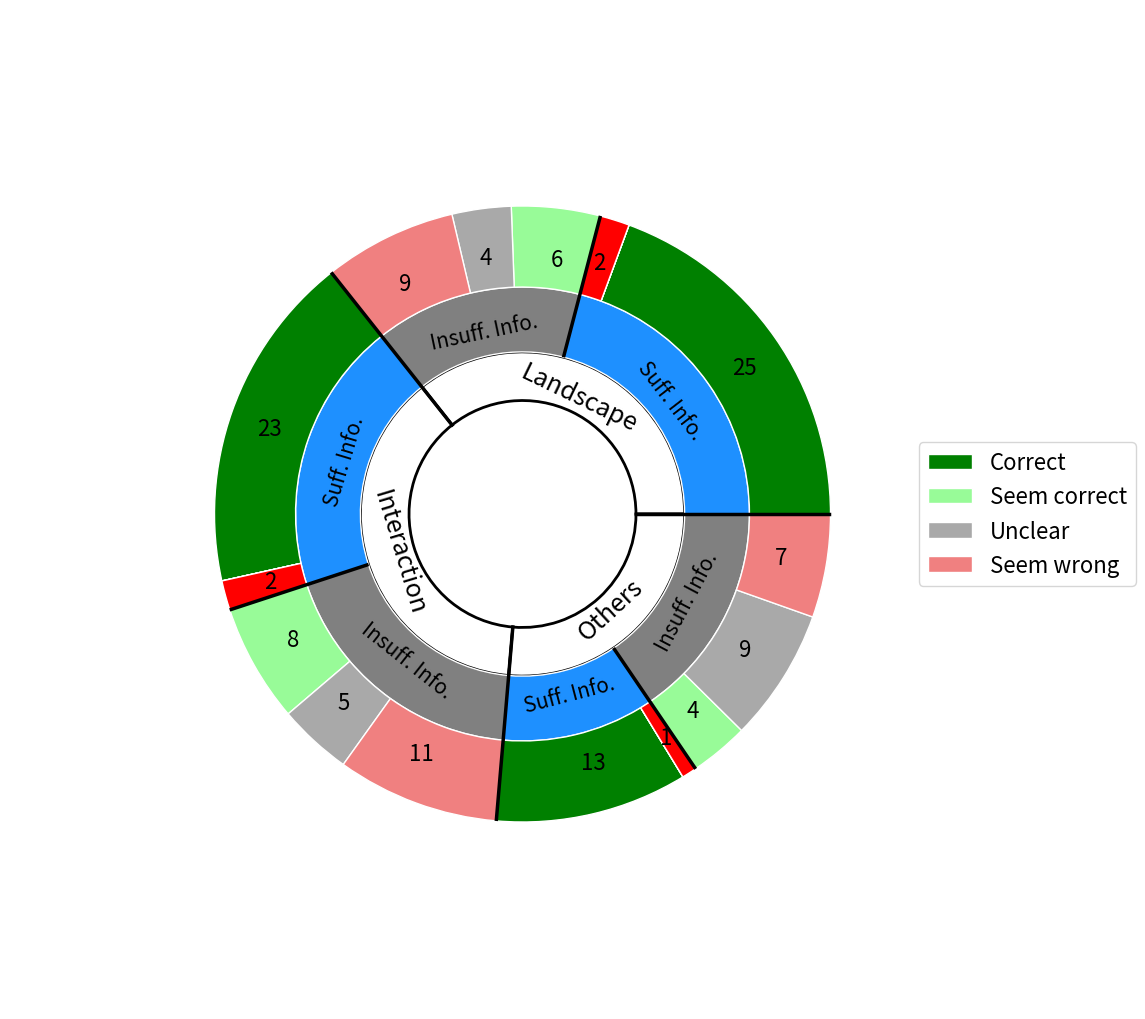

Write Python code to recreate this figure.
#!/usr/bin/env python3
# -*- coding: utf-8 -*-

#pie chart for review paper

import matplotlib.pyplot as plt
import numpy as np

#define stuff
my_blue = np.array([30,144,255])/255
pale_green = np.array([152,251,152])/255
pale_red   = np.array([240,128,128])/255
pale_gray  = np.array([169,169,169])/255

def rotatetext(text):
    angle = np.rad2deg(np.arctan2(*text.get_position()[::-1]))
    text.set(rotation = angle - 90*np.sign(angle), 
             rotation_mode="anchor", ha="center", va="center")
    
    
    
fig, ax = plt.subplots(figsize=(10, 10))

#inner layer: type of networks
group_names = ['Landscape', 'Interaction', 'Others']
group_vals = [46,49,34]
group_colors = ['w']*3

#middle layer: information, suff vs insuff
info_names = ['Suff. Info.', 'Insuff. Info.', \
              'Suff. Info.', 'Insuff. Info.',\
              'Suff. Info.', 'Insuff. Info.']
info_vals = np.array([[27,19],[25,24],[14,20]])
info_colors = [my_blue,'gray']*3

#outer layer: numbers
corr_vals = np.array([[25,0,0,0,2], [0,6,4,9,0],\
                     [23,0,0,0,2], [0,8,5,11,0],\
                     [13,0,0,0,1], [0,4,9,7,0]])
corr_colors = ['green',pale_green,pale_gray,pale_red,'red']*6

#inner layer
pie_properties1 = ax.pie(group_vals, radius=1/1.9, colors=group_colors, 
       labels=group_names, labeldistance=.8, textprops={'fontsize': 18},
       wedgeprops=dict(width=0.3/1.9, edgecolor='k', linewidth=2))

for text in pie_properties1[1]:
    rotatetext(text)

#middle layer
pie_properties2 = ax.pie(info_vals.flatten(), radius=(1+0.4)/1.9, colors=info_colors,
       labels=info_names, labeldistance=.82, textprops={'fontsize': 15},
       wedgeprops=dict(width=0.4/1.9, edgecolor='w'))

for text in pie_properties2[1]:
    rotatetext(text)

#outer layer
corr_labs = np.array([[25,'','','',' '], ['',6,' ',9,''],\
                 [23,'','','',2], ['',8,5,11,''],\
                 [13,'','','',' '], ['',4,9,7,'']]) #'' are zeros
                                                                 #' ' are labels that need
                                                                 #to be placed manually to
                                                                 #look good
pie_properties3, texts = ax.pie(corr_vals.flatten(), radius=(1+0.4+0.5)/1.9, colors=corr_colors,
       labels=corr_labs.flatten(), labeldistance=0.83, textprops={'fontsize': 16},
       wedgeprops=dict(width=0.5/1.9, edgecolor='w'))

#Lines
in_rad = (1-0.3)/1.9;
mid_rad = 1.01/1.9;
out_rad = (1+0.4+0.49)/1.9;

angle1 = group_vals[0]/sum(group_vals)*360
angle2 = group_vals[1]/sum(group_vals)*360
angle3 = group_vals[2]/sum(group_vals)*360

midangle1 = info_vals[0][0]/sum(group_vals)*360
midangle2 = (sum(info_vals[0])+info_vals[1][0])/sum(group_vals)*360
midangle3 = (sum(info_vals[0])+sum(info_vals[1])+info_vals[2][0])/sum(group_vals)*360

#all layers
ax.plot([in_rad, out_rad], [0, 0], linewidth=2.5, color='k', clip_on=False)

ax.plot([in_rad*np.cos(np.radians(angle1)), out_rad*np.cos(np.radians(angle1))], \
         [in_rad*np.sin(np.radians(angle1)), out_rad*np.sin(np.radians(angle1))], \
         linewidth=2.5, color='k', clip_on=False)

ax.plot([in_rad*np.cos(np.radians(-angle3)), out_rad*np.cos(np.radians(-angle3))], \
         [in_rad*np.sin(np.radians(-angle3)), out_rad*np.sin(np.radians(-angle3))], \
         linewidth=2.5, color='k', clip_on=False)

#2nd and 3rd layer
ax.plot([mid_rad*np.cos(np.radians(midangle1)), out_rad*np.cos(np.radians(midangle1))], \
         [mid_rad*np.sin(np.radians(midangle1)), out_rad*np.sin(np.radians(midangle1))], \
         linewidth=2.5, color='k', clip_on=False)

ax.plot([mid_rad*np.cos(np.radians(midangle2)), out_rad*np.cos(np.radians(midangle2))], \
         [mid_rad*np.sin(np.radians(midangle2)), out_rad*np.sin(np.radians(midangle2))], \
         linewidth=2.5, color='k', clip_on=False)

ax.plot([mid_rad*np.cos(np.radians(midangle3)), out_rad*np.cos(np.radians(midangle3))], \
         [mid_rad*np.sin(np.radians(midangle3)), out_rad*np.sin(np.radians(midangle3))], \
         linewidth=2.5, color='k', clip_on=False)

#legend
wedges = pie_properties3[0:4]
lbl = ['Correct','Seem correct','Unclear','Seem wrong','Wrong']
ax.legend(wedges, lbl,
          loc="center left",
          bbox_to_anchor=(1, 0, 0.5, 1),prop={'size': 16})

#fix rogue labels
ax2=fig.add_axes([0,0,1,1], frameon=False)
ax2.set_yticklabels([]) #comment this when placing labels. it helps.
ax2.set_xticklabels([]) #this too
ax2.tick_params(axis='both', which='both', length=0)

ax2.text(0.583, 0.74, '2', fontsize=16)
ax2.text(0.47, 0.745, '4', fontsize=16)
ax2.text(0.65, 0.265, '1', fontsize=16)

ax.set(aspect="equal")#, title='Pie plot with `review`')
plt.show()


fig.savefig('pie_ELE1.png', bbox_inches='tight', dpi=1000)